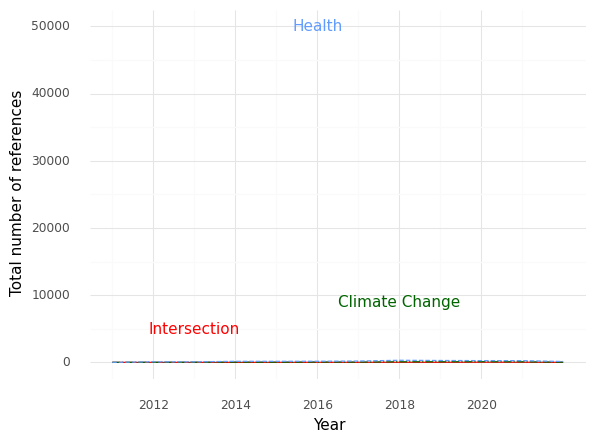

Values plotted in this chart, from the file beside it:
, Year, intersection, health, climate
0, 2011, 0.0, 7.0, 5.0
1, 2012, 1.0, 80.0, 16.0
2, 2013, 1.0, 75.0, 26.0
3, 2014, 2.0, 159.0, 33.0
4, 2015, 7.0, 158.0, 27.0
5, 2016, 12.0, 167.0, 47.0
6, 2017, 10.0, 196.0, 40.0
7, 2018, 13.0, 311.0, 84.0
8, 2019, 8.0, 281.0, 90.0
9, 2020, 21.0, 262.0, 98.0
10, 2021, 15.0, 260.0, 85.0
11, 2022, 9.0, 128.0, 27.0
